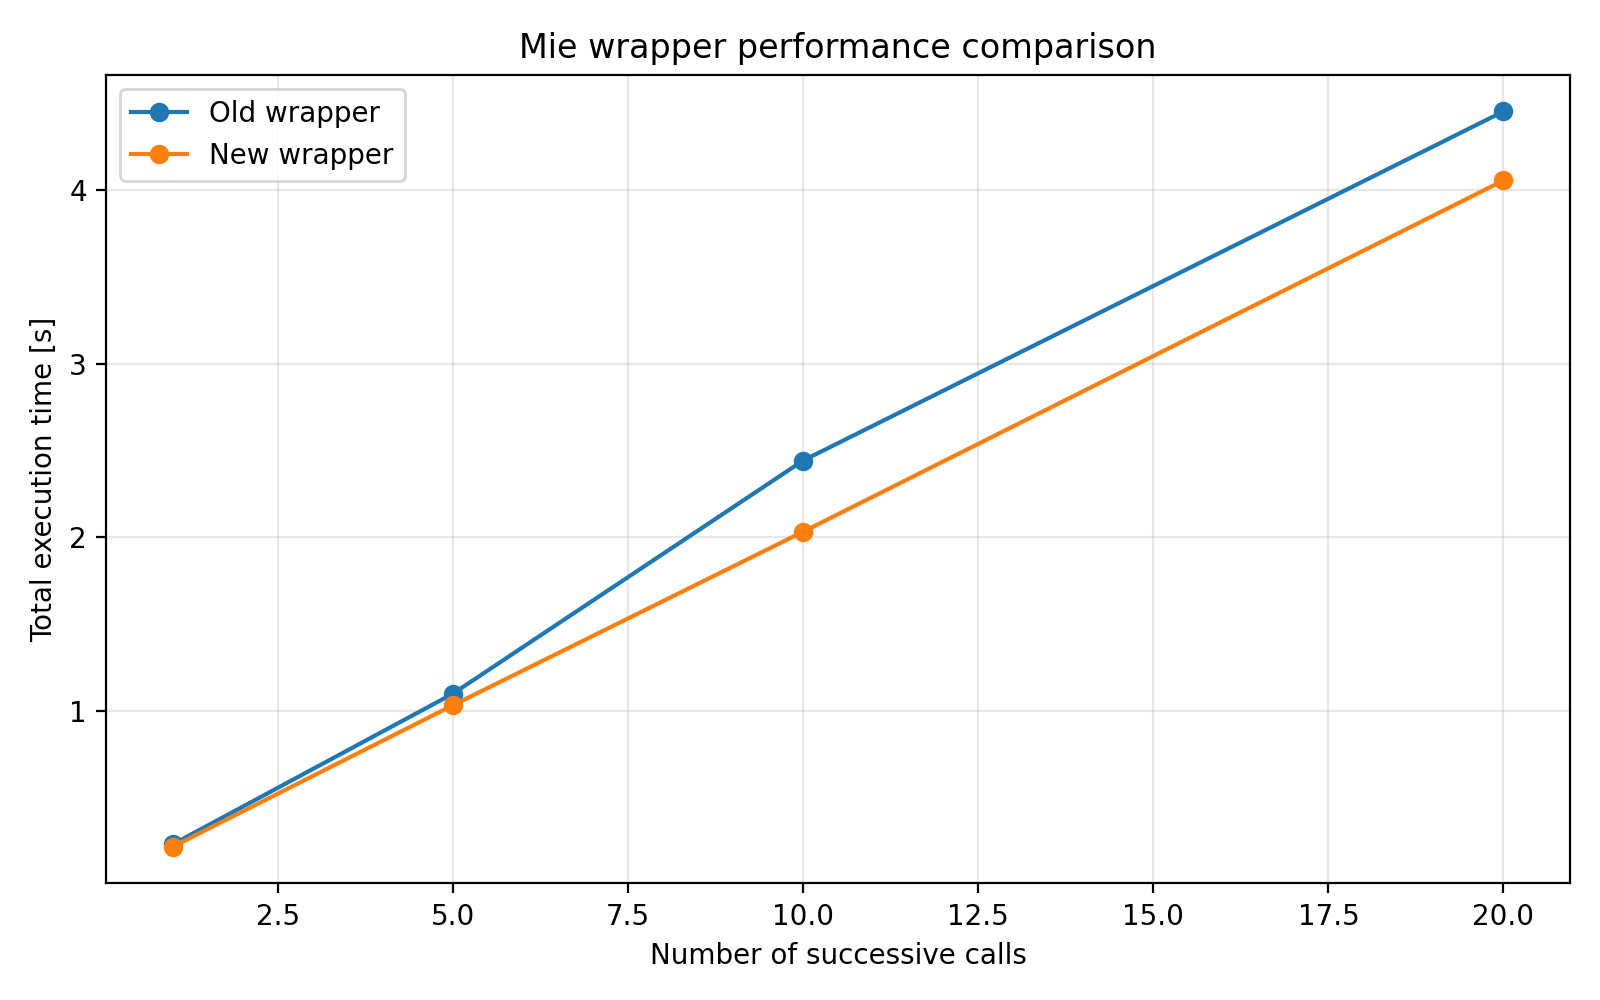

The data file committed next to this chart (first rows):
n_calls, old_total_time_s, new_total_time_s, old_time_per_call_s, new_time_per_call_s, old_calls_per_second, new_calls_per_second, speedup
1, 0.2325, 0.2185, 0.2325, 0.2185, 4.302, 4.577, 1.064
5, 1.1, 1.033, 0.22, 0.2067, 4.546, 4.839, 1.064
10, 2.442, 2.033, 0.2442, 0.2033, 4.094, 4.92, 1.202
20, 4.453, 4.056, 0.2227, 0.2028, 4.491, 4.931, 1.098
